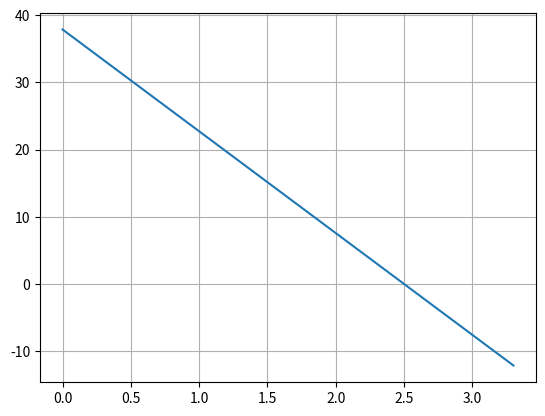

Here is the Python script that generated this plot:
# mean =  * 65536

amper = lambda mean: (mean / 65536 * 3.3 - 2.5) / 0.066


import matplotlib.pyplot as plt 
import numpy as np 

means = np.linspace(0,65536,1000)

current = amper(means)


plt.figure(1)
plt.plot(means/65536*3.3,-current)
plt.grid(1)
plt.show()